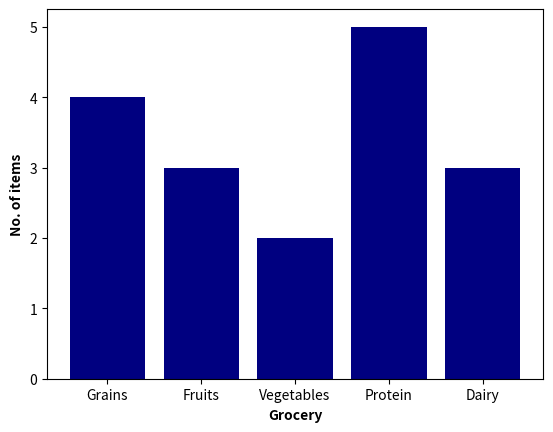

Python code for this plot:
import matplotlib.pyplot as plt
import numpy as np

categories =["Grains","Fruits","Vegetables","Protein","Dairy"]
values = np.array([4,3,2,5,3])
plt.bar(categories, values,
        color="navy"
        )
plt.xlabel("Grocery",
           fontweight = "bold",
           fontsize = 10)
plt.ylabel("No. of items",
           fontweight = "bold",
           fontsize = 10)


plt.show()